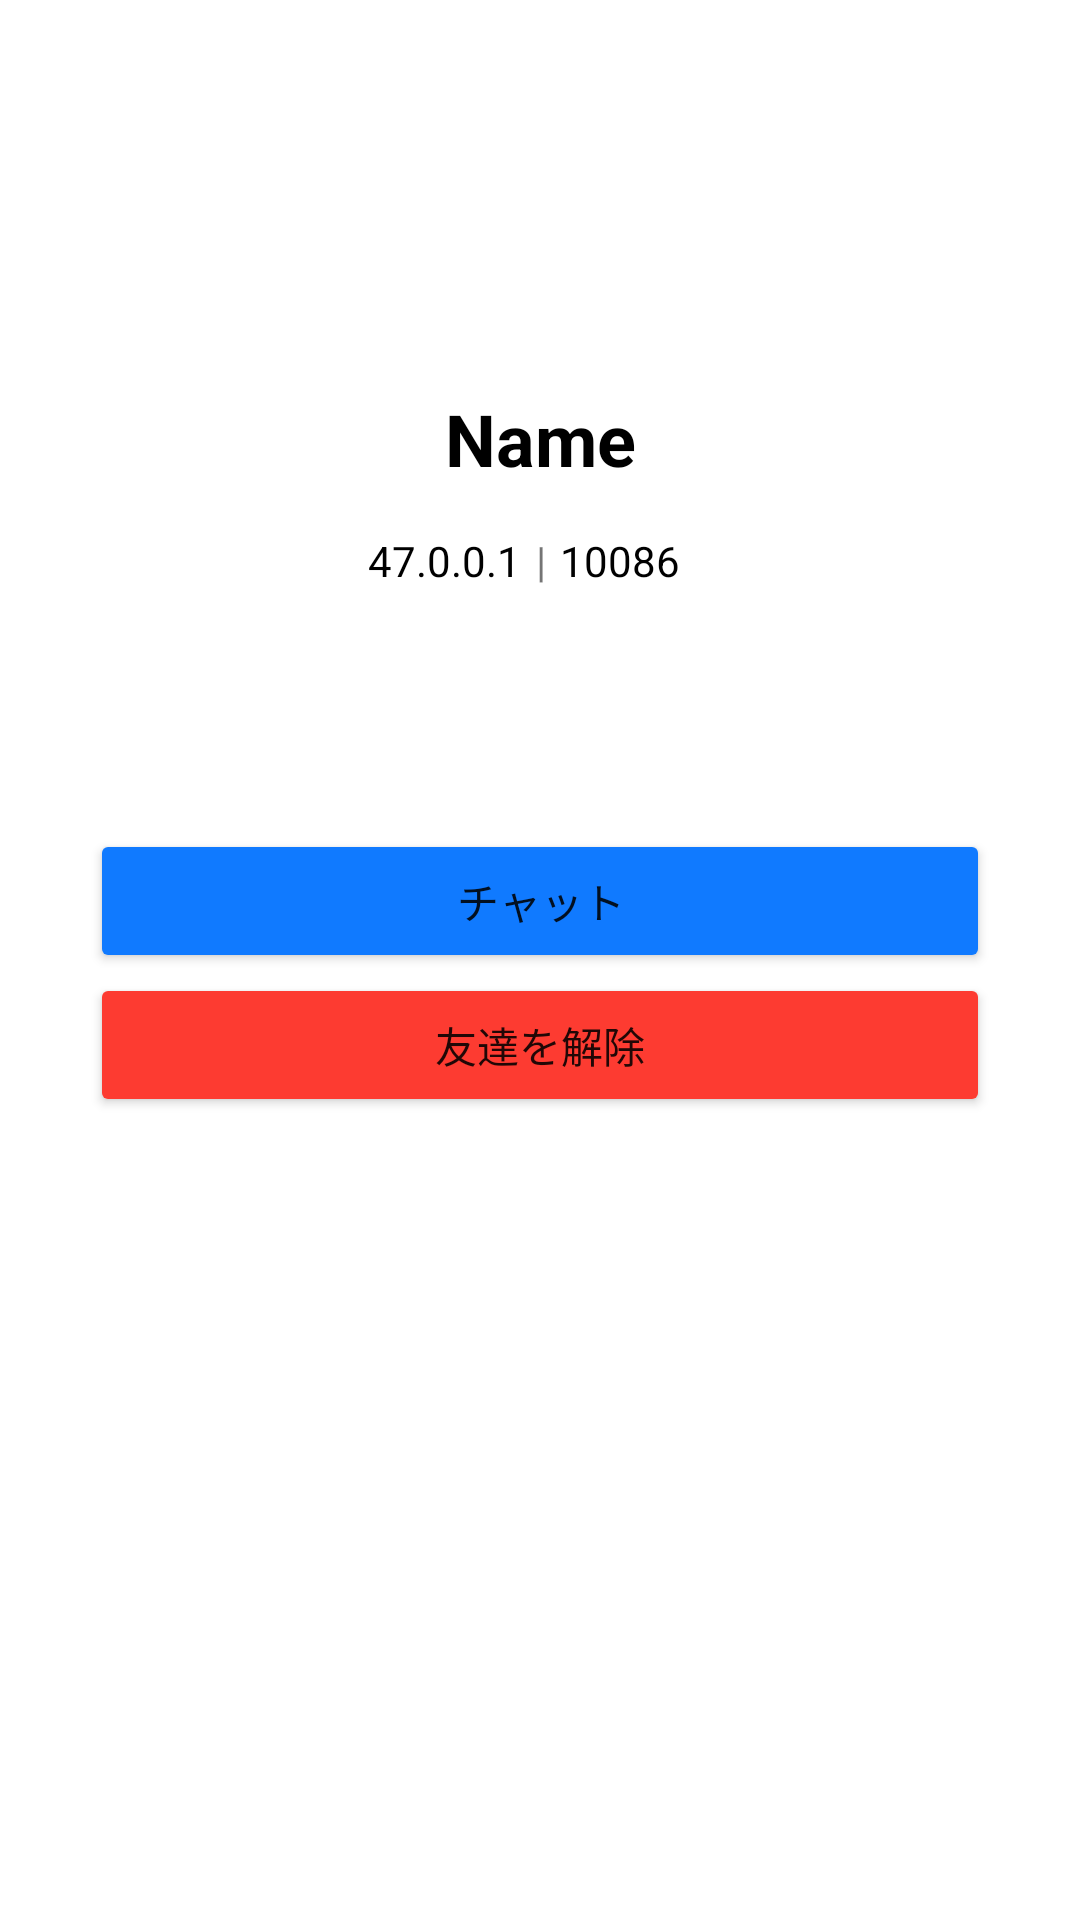

The Android layout XML behind this screen, and the referenced resources:
<!-- AndroidManifest.xml: application theme Theme.SECME -->
<!-- res/layout/activity_friend_detail.xml -->
<?xml version="1.0" encoding="utf-8"?>
<LinearLayout xmlns:android="http://schemas.android.com/apk/res/android"
    xmlns:app="http://schemas.android.com/apk/res-auto"
    xmlns:tools="http://schemas.android.com/tools"
    android:layout_width="match_parent"
    android:layout_height="match_parent"
    android:backgroundTint="@color/alert_gray"
    android:orientation="horizontal"
    tools:context=".FriendDetail">

    <Space
        android:layout_width="wrap_content"
        android:layout_height="wrap_content"
        android:layout_weight="1" />

    <LinearLayout
        android:layout_width="300dp"
        android:layout_height="match_parent"
        android:orientation="horizontal">

        <LinearLayout
            android:layout_width="match_parent"
            android:layout_height="match_parent"
            android:layout_weight="1"
            android:orientation="vertical">

            <TextView
                android:id="@+id/txtFriendDetailName"
                android:layout_width="match_parent"
                android:layout_height="wrap_content"
                android:layout_marginTop="130dp"
                android:text="Name"
                android:textAlignment="center"
                android:textColor="#000000"
                android:textSize="24sp"
                android:textStyle="bold" />

            <LinearLayout
                android:layout_width="match_parent"
                android:layout_height="wrap_content"
                android:layout_marginTop="15dp"
                android:orientation="horizontal">

                <TextView
                    android:id="@+id/txtFriendDetailHost"
                    android:layout_width="match_parent"
                    android:layout_height="wrap_content"
                    android:layout_weight="1"
                    android:text="47.0.0.1"
                    android:textAlignment="viewEnd"
                    android:textColor="#000000" />

                <TextView
                    android:id="@+id/textView20"
                    android:layout_width="3dp"
                    android:layout_height="wrap_content"
                    android:layout_marginLeft="5dp"
                    android:layout_marginRight="5dp"
                    android:text="|" />

                <TextView
                    android:id="@+id/txtFriendDetailPort"
                    android:layout_width="match_parent"
                    android:layout_height="wrap_content"
                    android:layout_weight="1"
                    android:text="10086"
                    android:textAlignment="viewStart"
                    android:textColor="#000000" />

            </LinearLayout>

            <Button
                android:id="@+id/btnGoChat"
                android:layout_width="match_parent"
                android:layout_height="wrap_content"
                android:layout_marginTop="80dp"
                android:backgroundTint="@color/blue"
                android:text="チャット"
                app:cornerRadius="8dp" />

            <Button
                android:id="@+id/button2"
                android:layout_width="match_parent"
                android:layout_height="wrap_content"
                android:backgroundTint="@color/red"
                android:text="友達を解除"
                app:cornerRadius="8dp" />

        </LinearLayout>

    </LinearLayout>

    <Space
        android:layout_width="wrap_content"
        android:layout_height="wrap_content"
        android:layout_weight="1" />

</LinearLayout>
<!-- resources referenced by this layout -->
<resources>
  <color name="alert_gray">#DCDCDC</color>
  <color name="blue">#107AFF</color>
  <color name="red">#FD3B31</color>
  <style name="Theme.SECME" parent="Theme.MaterialComponents.DayNight.NoActionBar">
          
          <item name="colorPrimary">@color/purple_500</item>
          <item name="colorPrimaryVariant">@color/purple_700</item>
          <item name="colorOnPrimary">@color/white</item>
          
          <item name="colorSecondary">@color/teal_200</item>
          <item name="colorSecondaryVariant">@color/teal_700</item>
          <item name="colorOnSecondary">@color/black</item>
          
          <item name="android:statusBarColor">?attr/colorPrimaryVariant</item>
          
      </style>
  <color name="purple_500">#FF6200EE</color>
  <color name="purple_700">#FF3700B3</color>
  <color name="white">#FFFFFFFF</color>
  <color name="teal_200">#FF03DAC5</color>
  <color name="teal_700">#FF018786</color>
  <color name="black">#FF000000</color>
</resources>
